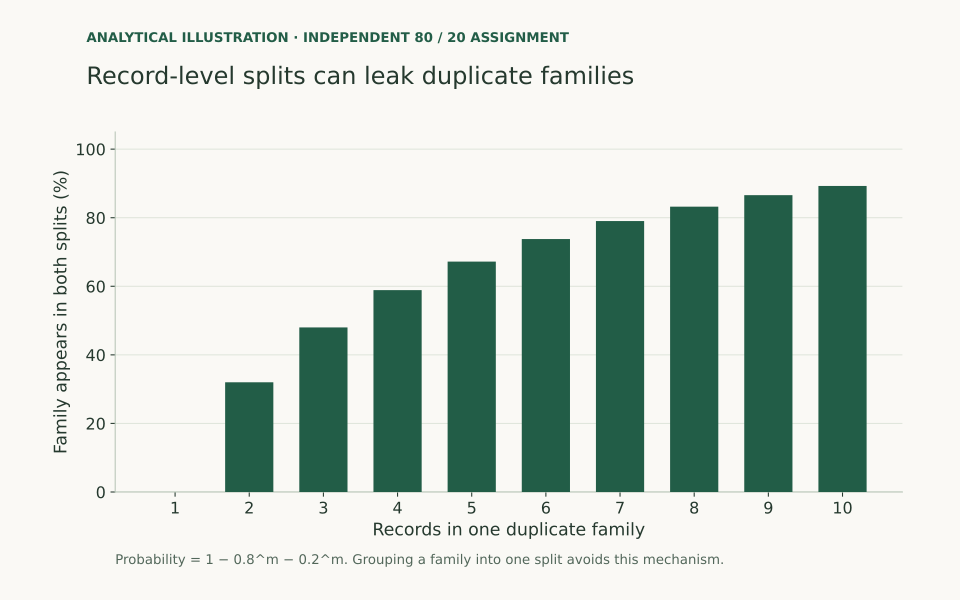

The table this chart was drawn from, first rows:
family_size, train_fraction, cross_split_probability, evidence
1, 0.8, -5.551115123125783e-17, Analytical independent assignment
2, 0.8, 0.32, Analytical independent assignment
3, 0.8, 0.48, Analytical independent assignment
4, 0.8, 0.5888, Analytical independent assignment
5, 0.8, 0.672, Analytical independent assignment
6, 0.8, 0.7378, Analytical independent assignment
7, 0.8, 0.7903, Analytical independent assignment
8, 0.8, 0.8322, Analytical independent assignment
9, 0.8, 0.8658, Analytical independent assignment
10, 0.8, 0.8926, Analytical independent assignment
